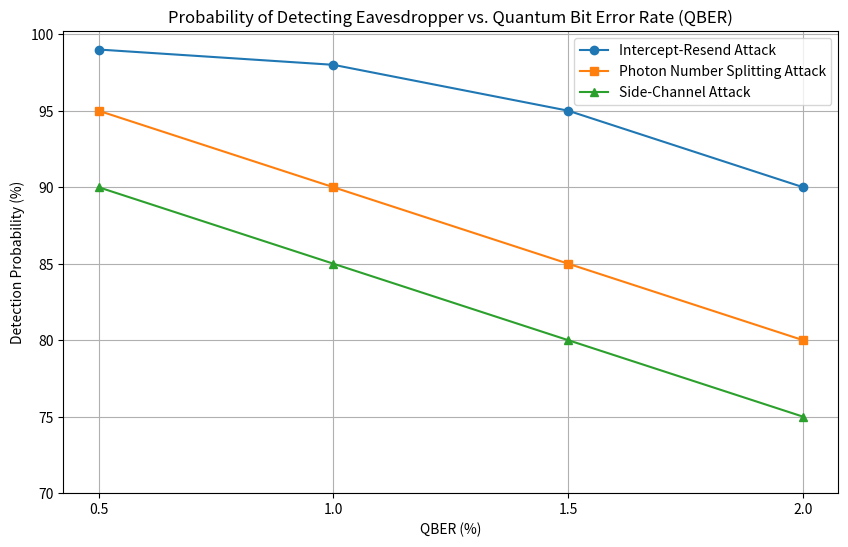

This figure's Python source:
import matplotlib.pyplot as plt

# QBER values
qber = [0.5, 1, 1.5, 2]

# Detection probabilities
intercept_resend = [99, 98, 95, 90]
photon_number_splitting = [95, 90, 85, 80]
side_channel = [90, 85, 80, 75]

# Plotting
plt.figure(figsize=(10, 6))
plt.plot(qber, intercept_resend, label='Intercept-Resend Attack', marker='o')
plt.plot(qber, photon_number_splitting, label='Photon Number Splitting Attack', marker='s')
plt.plot(qber, side_channel, label='Side-Channel Attack', marker='^')

# Labeling
plt.title('Probability of Detecting Eavesdropper vs. Quantum Bit Error Rate (QBER)')
plt.xlabel('QBER (%)')
plt.ylabel('Detection Probability (%)')
plt.xticks(qber)
plt.yticks(range(70, 101, 5))
plt.legend()
plt.grid(True)

# Show plot
plt.show()
